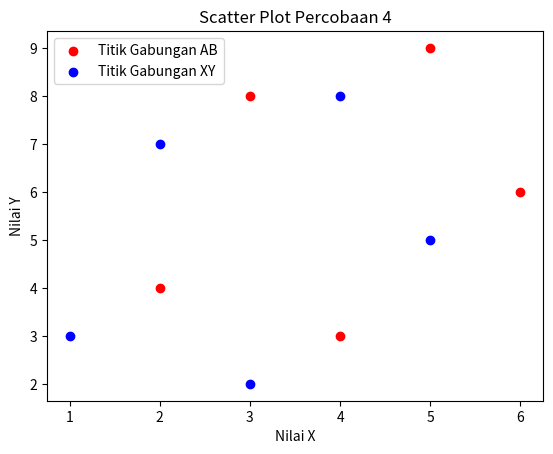

Here is the Python script that generated this plot:
import matplotlib.pyplot as plt

x = [1, 2, 3, 4, 5]
y = [3, 7, 2, 8, 5]
a = [2, 3, 4, 5, 6]
b = [4, 8, 3, 9, 6]

plt.scatter(a, b, label='Titik Gabungan AB', color='red')
plt.scatter(x, y, label='Titik Gabungan XY', color='blue')


plt.title('Scatter Plot Percobaan 4')
plt.xlabel('Nilai X')
plt.ylabel('Nilai Y')


plt.legend()
plt.show()
